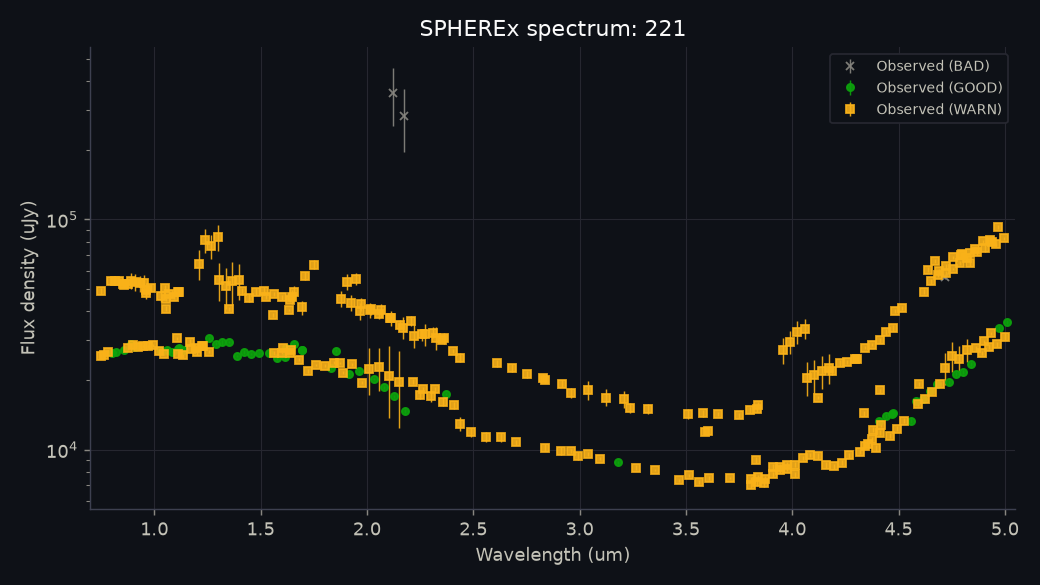

Values plotted in this chart, from the file beside it:
obs_id, detector, band, mjd, wavelength_um, bandwidth_um, flux_uJy, flux_err_uJy, snr, quality_flag, quality_reasons, x_pix, y_pix, centroid_shift_pix, measured_ra_deg, measured_dec_deg, background_MJy_sr, zodi_model_MJy_sr, psf_zone, psf_fraction_in_stamp, trail_length_pix, wavelength_method, source_file, data_release
2026W30_1B_0609_4, 1, B1, 61244, 0.7477, 0.01758, 25572, 494.4, 51.73, WARN, 3 pixel(s) in PSF core flagged (e.g. SOU…, 19.7, 20.19, 0.0, 38.16, 5.45, 0.3655, 0.3432, 429, 0.9988, 0.209, APPROX_LOOKUP, level2_2026W30_1B_0609_4D1_spx_l2b-v27-2…, qr3 l2b-v27-2026-222
2025W39_1A_0428_4, 1, B1, 60942, 0.7485, 0.01809, 49035, 1494, 32.82, WARN, 8 pixel(s) in PSF core flagged (e.g. SOU…, 20.3, 20.15, 0.0, 287.9, -19.18, 0.4836, 0.2608, 435, 0.9904, 0.1195, APPROX_LOOKUP, level2_2025W39_1A_0428_4D1_spx_l2b-v27-2…, dr1 l2b-v27-2026-238
2026W30_1B_0623_1, 1, B1, 61244, 0.7655, 0.0184, 25807, 581.1, 44.41, WARN, 1 pixel(s) in PSF core flagged (e.g. SOU…, 19.74, 19.57, 0.0, 38.18, 5.451, 0.3807, 0.3565, 387, 0.995, 0.2169, APPROX_LOOKUP, level2_2026W30_1B_0623_1D1_spx_l2b-v27-2…, qr3 l2b-v27-2026-222
2026W30_1B_0623_2, 1, B1, 61244, 0.7837, 0.01917, 26676, 515.4, 51.76, WARN, 1 pixel(s) in PSF core flagged (e.g. SOU…, 20.24, 19.85, 0.0, 38.18, 5.451, 0.3848, 0.3629, 366, 1.001, 0.2144, APPROX_LOOKUP, level2_2026W30_1B_0623_2D1_spx_l2b-v27-2…, qr3 l2b-v27-2026-222
2025W38_1A_0584_1, 1, B1, 60935, 0.7976, 0.01965, 53837, 1351, 39.85, WARN, 9 pixel(s) in PSF core flagged (e.g. SOU…, 20.16, 19.92, 0.0, 287, -18.8, 0.4064, 0.2571, 346, 1.001, 0.09842, APPROX_LOOKUP, level2_2025W38_1A_0584_1D1_spx_l2b-v27-2…, dr1 l2b-v27-2026-237
2026W30_1B_0623_3, 1, B1, 61244, 0.8023, 0.01992, 26335, 761.4, 34.59, GOOD, trailed PSF model used (0.22 px); wavele…, 19.85, 20.03, 0.0, 38.18, 5.451, 0.3847, 0.3646, 345, 1.002, 0.2115, APPROX_LOOKUP, level2_2026W30_1B_0623_3D1_spx_l2b-v27-2…, qr3 l2b-v27-2026-222
2025W38_1A_0584_2, 1, B1, 60935, 0.8163, 0.02047, 53879, 1406, 38.32, WARN, 8 pixel(s) in PSF core flagged (e.g. SOU…, 19.74, 20.15, 0.0, 287, -18.8, 0.418, 0.2575, 325, 0.9965, 0.09458, APPROX_LOOKUP, level2_2025W38_1A_0584_2D1_spx_l2b-v27-2…, dr1 l2b-v27-2026-237
2026W30_1B_0623_4, 1, B1, 61244, 0.8213, 0.02059, 26561, 350.6, 75.75, GOOD, trailed PSF model used (0.21 px); wavele…, 19.55, 20.21, 0.0, 38.18, 5.451, 0.3932, 0.3683, 324, 1.002, 0.2083, APPROX_LOOKUP, level2_2026W30_1B_0623_4D1_spx_l2b-v27-2…, qr3 l2b-v27-2026-222
2025W38_1A_0584_3, 1, B1, 60935, 0.8357, 0.02103, 54037, 1421, 38.02, WARN, 7 pixel(s) in PSF core flagged (e.g. SOU…, 19.83, 20.35, 0.0, 287, -18.8, 0.4265, 0.2592, 304, 1.008, 0.09003, APPROX_LOOKUP, level2_2025W38_1A_0584_3D1_spx_l2b-v27-2…, dr1 l2b-v27-2026-237
2025W38_1A_0584_4, 1, B1, 60935, 0.8551, 0.02158, 52608, 1313, 40.05, WARN, 9 pixel(s) in PSF core flagged (e.g. SOU…, 19.64, 19.54, 0.0, 287, -18.8, 0.4177, 0.2528, 283, 0.9952, 0.0848, APPROX_LOOKUP, level2_2025W38_1A_0584_4D1_spx_l2b-v27-2…, dr1 l2b-v27-2026-237
2026W30_2A_0349_1, 1, B1, 61246, 0.8568, 0.02123, 27041, 633.9, 42.66, GOOD, trailed PSF model used (0.22 px); wavele…, 19.56, 20.08, 0.0, 38.68, 5.477, 0.3818, 0.3514, 279, 1.002, 0.212, APPROX_LOOKUP, level2_2026W30_2A_0349_1D1_spx_l2b-v27-2…, qr3 l2b-v27-2026-224
2025W38_2C_0234_1, 1, B1, 60938, 0.8577, 0.02169, 51733, 890, 58.12, WARN, 8 pixel(s) in PSF core flagged (e.g. SOU…, 19.93, 19.72, 0.0, 287.3, -18.94, 0.4651, 0.2582, 284, 0.9966, 0.1086, APPROX_LOOKUP, level2_2025W38_2C_0234_1D1_spx_l2b-v27-2…, dr1 l2b-v27-2026-237
2026W30_2A_0349_2, 1, B1, 61246, 0.8773, 0.02192, 27700, 702.3, 39.44, WARN, 1 pixel(s) in PSF core flagged (e.g. SOU…, 19.88, 20.22, 0.0, 38.68, 5.477, 0.3867, 0.3581, 258, 0.9935, 0.2093, APPROX_LOOKUP, level2_2026W30_2A_0349_2D1_spx_l2b-v27-2…, qr3 l2b-v27-2026-224
2025W38_2C_0234_2, 1, B1, 60938, 0.8783, 0.0224, 52541, 1009, 52.06, WARN, 8 pixel(s) in PSF core flagged (e.g. SOU…, 19.6, 19.72, 0.0, 287.3, -18.94, 0.5242, 0.2631, 263, 1.002, 0.105, APPROX_LOOKUP, level2_2025W38_2C_0234_2D1_spx_l2b-v27-2…, dr1 l2b-v27-2026-237
2025W38_2C_0512_1, 1, B1, 60939, 0.8889, 0.02293, 54065, 4428, 12.21, WARN, 8 pixel(s) in PSF core flagged (e.g. SOU…, 20.42, 20.1, 0.0, 287.5, -19.01, 0.4249, 0.269, 243, 0.9993, 0.1124, APPROX_LOOKUP, level2_2025W38_2C_0512_1D1_spx_l2b-v27-2…, dr1 l2b-v27-2026-237
2026W31_1B_0363_1, 1, B1, 61250, 0.8894, 0.02235, 28785, 208.6, 138, GOOD, trailed PSF model used (0.21 px); wavele…, 19.61, 19.75, 0.0, 39.64, 5.507, 0.3633, 0.3448, 251, 0.9965, 0.2044, APPROX_LOOKUP, level2_2026W31_1B_0363_1D1_spx_l2b-v27-2…, qr3 l2b-v27-2026-224
2026W30_2A_0349_3, 1, B1, 61246, 0.8981, 0.02269, 28515, 704.6, 40.47, WARN, 2 pixel(s) in PSF core flagged (e.g. SOU…, 20.34, 20.29, 0.0, 38.68, 5.477, 0.3896, 0.3635, 216, 0.9948, 0.2062, APPROX_LOOKUP, level2_2026W30_2A_0349_3D1_spx_l2b-v27-2…, qr3 l2b-v27-2026-224
2025W38_2C_0512_2, 1, B1, 60939, 0.9099, 0.02364, 53341, 4452, 11.98, WARN, 7 pixel(s) in PSF core flagged (e.g. SOU…, 20.16, 19.95, 0.0, 287.5, -19.01, 0.431, 0.2698, 222, 1.008, 0.1086, APPROX_LOOKUP, level2_2025W38_2C_0512_2D1_spx_l2b-v27-2…, dr1 l2b-v27-2026-237
2026W31_1B_0363_2, 1, B1, 61250, 0.9103, 0.02366, 27995, 370.2, 75.62, GOOD, trailed PSF model used (0.20 px); wavele…, 19.87, 20.43, 0.0, 39.64, 5.507, 0.3675, 0.3464, 230, 0.9967, 0.2017, APPROX_LOOKUP, level2_2026W31_1B_0363_2D1_spx_l2b-v27-2…, qr3 l2b-v27-2026-224
2026W30_2A_0452_1, 1, B1, 61247, 0.924, 0.02362, 27998, 249.2, 112.3, WARN, 7 pixel(s) in PSF core flagged (e.g. SOU…, 19.99, 19.51, 0.0, 38.8, 5.483, 0.4078, 0.3625, 194, 1.006, 0.2125, APPROX_LOOKUP, level2_2026W30_2A_0452_1D1_spx_l2b-v27-2…, qr3 l2b-v27-2026-224
2025W38_2C_0512_3, 1, B1, 60939, 0.9318, 0.02397, 52761, 4262, 12.38, WARN, 8 pixel(s) in PSF core flagged (e.g. SOU…, 20.41, 19.81, 0.0, 287.5, -19.01, 0.446, 0.27, 201, 0.9987, 0.1042, APPROX_LOOKUP, level2_2025W38_2C_0512_3D1_spx_l2b-v27-2…, dr1 l2b-v27-2026-237
2026W30_2A_0452_2, 1, B1, 61247, 0.946, 0.0246, 28171, 344.6, 81.74, WARN, 12 pixel(s) in PSF core flagged (e.g. SO…, 19.51, 20.49, 0.0, 38.8, 5.482, 0.4164, 0.3654, 173, 1, 0.2101, APPROX_LOOKUP, level2_2026W30_2A_0452_2D1_spx_l2b-v27-2…, qr3 l2b-v27-2026-224
2025W38_2C_0512_4, 1, B1, 60939, 0.9538, 0.02432, 52935, 4251, 12.45, WARN, 7 pixel(s) in PSF core flagged (e.g. SOU…, 20.4, 19.64, 0.0, 287.5, -19.01, 0.4433, 0.2729, 159, 0.9935, 0.09917, APPROX_LOOKUP, level2_2025W38_2C_0512_4D1_spx_l2b-v27-2…, dr1 l2b-v27-2026-237
2025W39_1A_0178_1, 1, B1, 60941, 0.9618, 0.02466, 49434, 2925, 16.9, WARN, 7 pixel(s) in PSF core flagged (e.g. SOU…, 20.17, 19.9, 0.0, 287.7, -19.12, 0.5802, 0.2795, 160, 1.003, 0.1227, APPROX_LOOKUP, level2_2025W39_1A_0178_1D1_spx_l2b-v27-2…, dr1 l2b-v27-2026-238
2025W39_2A_0100_1, 1, B1, 60944, 0.9629, 0.02464, 47828, 2527, 18.93, WARN, 7 pixel(s) in PSF core flagged (e.g. SOU…, 20.03, 19.66, 0.0, 288.2, -19.27, 0.5987, 0.2891, 163, 0.9965, 0.1346, APPROX_LOOKUP, level2_2025W39_2A_0100_1D1_spx_l2b-v27-2…, dr1 l2b-v27-2026-239
2026W30_2A_0452_3, 1, B1, 61247, 0.9686, 0.02542, 28082, 302.6, 92.81, WARN, 7 pixel(s) in PSF core flagged (e.g. SOU…, 20.16, 20.42, 0.0, 38.8, 5.482, 0.4186, 0.3704, 152, 0.9967, 0.2073, APPROX_LOOKUP, level2_2026W30_2A_0452_3D1_spx_l2b-v27-2…, qr3 l2b-v27-2026-224
2025W39_2A_0174_1, 1, B1, 60944, 0.9838, 0.02561, 50550, 1796, 28.15, WARN, 7 pixel(s) in PSF core flagged (e.g. SOU…, 19.73, 19.91, 0.0, 288.2, -19.28, 0.4369, 0.295, 142, 0.9965, 0.1346, APPROX_LOOKUP, level2_2025W39_2A_0174_1D1_spx_l2b-v27-2…, dr1 l2b-v27-2026-239
2026W30_2A_0452_4, 1, B1, 61247, 0.9917, 0.02612, 28349, 401, 70.69, WARN, 8 pixel(s) in PSF core flagged (e.g. SOU…, 19.82, 20.31, 0.0, 38.8, 5.482, 0.4238, 0.3772, 131, 0.9941, 0.2041, APPROX_LOOKUP, level2_2026W30_2A_0452_4D1_spx_l2b-v27-2…, qr3 l2b-v27-2026-224
2026W30_2A_0558_1, 1, B1, 61247, 1.021, 0.0271, 26817, 317.4, 84.49, WARN, 8 pixel(s) in PSF core flagged (e.g. SOU…, 19.99, 20.28, 0.0, 38.94, 5.488, 0.563, 0.3812, 88, 0.9933, 0.2111, APPROX_LOOKUP, level2_2026W30_2A_0558_1D1_spx_l2b-v27-2…, qr3 l2b-v27-2026-224
2025W39_1A_0178_4, 1, B1, 60941, 1.033, 0.0273, 46437, 2627, 17.68, WARN, 8 pixel(s) in PSF core flagged (e.g. SOU…, 20.24, 19.96, 0.0, 287.7, -19.12, 0.5789, 0.2899, 76, 0.9986, 0.1117, APPROX_LOOKUP, level2_2025W39_1A_0178_4D1_spx_l2b-v27-2…, dr1 l2b-v27-2026-238
2026W30_2A_0166_1, 1, B1, 61245, 1.034, 0.02758, 26716, 385.6, 69.28, GOOD, trailed PSF model used (0.22 px); wavele…, 19.52, 20.09, 0.0, 38.47, 5.467, 0.414, 0.3914, 70, 1.007, 0.2136, APPROX_LOOKUP, level2_2026W30_2A_0166_1D1_spx_l2b-v27-2…, qr3 l2b-v27-2026-224
2026W30_2A_0558_2, 1, B1, 61247, 1.045, 0.02793, 26087, 276.7, 94.29, WARN, 1 rejected pixel(s) in PSF core; 8 pixel…, 19.51, 20.04, 0.0, 38.94, 5.488, 0.5717, 0.3842, 67, 0.9985, 0.2086, APPROX_LOOKUP, level2_2026W30_2A_0558_2D1_spx_l2b-v27-2…, qr3 l2b-v27-2026-224
2025W39_1A_0319_1, 1, B1, 60942, 1.051, 0.02776, 50156, 1684, 29.78, WARN, 7 pixel(s) in PSF core flagged (e.g. SOU…, 19.95, 19.74, 0.0, 287.8, -19.15, 0.4814, 0.2935, 77, 0.9956, 0.1218, APPROX_LOOKUP, level2_2025W39_1A_0319_1D1_spx_l2b-v27-2…, dr1 l2b-v27-2026-238
2026W36_2A_0314_1, 1, B1, 61288, 1.053, 0.02831, 45059, 638.4, 70.58, WARN, 9 pixel(s) in PSF core flagged (e.g. SOU…, 20.33, 20.17, 0.0, 45.78, 4.234, 0.8035, 0.2525, 49, 1.001, 0.1566, APPROX_LOOKUP, level2_2026W36_2A_0314_1D1_spx_l2b-v27-2…, qr3 l2b-v27-2026-254
2025W40_2B_0301_1, 1, B1, 60952, 1.057, 0.02823, 40989, 1136, 36.08, WARN, 8 pixel(s) in PSF core flagged (e.g. SOU…, 20.11, 20.12, 0.0, 289.6, -19.6, 0.4898, 0.3324, 46, 1.002, 0.1656, APPROX_LOOKUP, level2_2025W40_2B_0301_1D1_spx_l2b-v27-2…, dr1 l2b-v27-2026-241
2026W30_2A_0166_2, 1, B1, 61245, 1.058, 0.02848, 27211, 358.8, 75.85, GOOD, trailed PSF model used (0.22 px); wavele…, 19.89, 19.85, 0.0, 38.47, 5.467, 0.4376, 0.3949, 49, 1.001, 0.2109, APPROX_LOOKUP, level2_2026W30_2A_0166_2D1_spx_l2b-v27-2…, qr3 l2b-v27-2026-224
2025W39_1A_0480_1, 1, B1, 60943, 1.069, 0.02839, 47332, 884, 53.54, WARN, 9 pixel(s) in PSF core flagged (e.g. SOU…, 19.74, 20.45, 0.0, 288, -19.2, 1.027, 0.2943, 57, 0.9956, 0.1296, APPROX_LOOKUP, level2_2025W39_1A_0480_1D1_spx_l2b-v27-2…, dr1 l2b-v27-2026-238
2026W30_2A_0166_3, 1, B1, 61245, 1.084, 0.02922, 26435, 276.3, 95.69, GOOD, trailed PSF model used (0.21 px); wavele…, 19.51, 19.55, 0.0, 38.47, 5.467, 1.099, 0.3927, 28, 1.007, 0.2079, APPROX_LOOKUP, level2_2026W30_2A_0166_3D1_spx_l2b-v27-2…, qr3 l2b-v27-2026-224
2025W38_2C_0406_3, 2, B2, 60939, 1.086, 0.02546, , , , BAD, PSF fit failed; SNR < 3; trailed PSF mod…, 20.44, 19.88, 0.0, 287.4, -18.98, 1.734, , 429, , 0.1053, APPROX_LOOKUP, level2_2025W38_2C_0406_3D2_spx_l2b-v27-2…, dr1 l2b-v27-2026-237
2026W31_1B_0457_1, 2, B2, 61250, 1.091, 0.02555, , , , BAD, PSF fit failed; SNR < 3; trailed PSF mod…, 20.37, 20.1, 0.0, 39.75, 5.509, 1.378, , 436, , 0.2085, APPROX_LOOKUP, level2_2026W31_1B_0457_1D2_spx_l2b-v27-2…, qr3 l2b-v27-2026-224
2025W39_1A_0480_2, 1, B1, 60943, 1.095, 0.02921, 46137, 1053, 43.83, WARN, 7 pixel(s) in PSF core flagged (e.g. SOU…, 19.69, 19.9, 0.0, 288, -19.2, 1.163, 0.2944, 36, 1.01, 0.1269, APPROX_LOOKUP, level2_2025W39_1A_0480_2D1_spx_l2b-v27-2…, dr1 l2b-v27-2026-238
2026W31_2A_0334_2, 2, B2, 61253, 1.106, 0.02589, 30458, 539.6, 56.45, WARN, 1 pixel(s) in PSF core flagged (e.g. SOU…, 19.86, 19.87, 0.0, 40.44, 5.509, 0.3729, 0.3366, 435, 1.009, 0.2007, APPROX_LOOKUP, level2_2026W31_2A_0334_2D2_spx_l2b-v27-2…, qr3 l2b-v27-2026-224
2026W30_2A_0166_4, 1, B1, 61245, 1.109, 0.02995, 27465, 455.7, 60.28, GOOD, trailed PSF model used (0.21 px); wavele…, 20.26, 20.19, 0.0, 38.48, 5.467, 0.4383, 0.3905, 7, 0.9988, 0.2046, APPROX_LOOKUP, level2_2026W30_2A_0166_4D1_spx_l2b-v27-2…, qr3 l2b-v27-2026-224
2026W30_2A_0533_3, 2, B2, 61247, 1.11, 0.02605, 26059, 766.8, 33.99, WARN, 7 pixel(s) in PSF core flagged (e.g. SOU…, 20.36, 19.96, 0.0, 38.91, 5.487, 0.4456, 0.3675, 421, 0.9997, 0.2098, APPROX_LOOKUP, level2_2026W30_2A_0533_3D2_spx_l2b-v27-2…, qr3 l2b-v27-2026-224
2025W38_2C_0406_4, 2, B2, 60939, 1.111, 0.02632, 48322, 1673, 28.88, WARN, 7 pixel(s) in PSF core flagged (e.g. SOU…, 20.47, 19.98, 0.0, 287.4, -18.98, 0.4869, 0.2689, 408, 1.002, 0.1006, APPROX_LOOKUP, level2_2025W38_2C_0406_4D2_spx_l2b-v27-2…, dr1 l2b-v27-2026-237
2026W31_1B_0457_2, 2, B2, 61250, 1.116, 0.02661, 27672, 379.7, 72.88, GOOD, trailed PSF model used (0.21 px); wavele…, 19.63, 20.31, 0.0, 39.76, 5.509, 0.3846, 0.3522, 415, 0.9912, 0.2072, APPROX_LOOKUP, level2_2026W31_1B_0457_2D2_spx_l2b-v27-2…, qr3 l2b-v27-2026-224
2025W39_1A_0140_1, 2, B2, 60941, 1.117, 0.02656, 48448, 1280, 37.86, WARN, 8 pixel(s) in PSF core flagged (e.g. SOU…, 19.75, 19.66, 0.0, 287.7, -19.11, 0.4938, 0.2765, 409, 0.9953, 0.1226, APPROX_LOOKUP, level2_2025W39_1A_0140_1D2_spx_l2b-v27-2…, dr1 l2b-v27-2026-238
2026W30_2A_0533_4, 2, B2, 61247, 1.136, 0.0271, 25874, 837.9, 30.88, WARN, 7 pixel(s) in PSF core flagged (e.g. SOU…, 20.13, 20, 0.0, 38.91, 5.486, 0.4346, 0.372, 400, 1.001, 0.2069, APPROX_LOOKUP, level2_2026W30_2A_0533_4D2_spx_l2b-v27-2…, qr3 l2b-v27-2026-224
2026W31_1B_0457_3, 2, B2, 61250, 1.142, 0.02759, 27009, 444.2, 60.81, GOOD, trailed PSF model used (0.20 px); wavele…, 20, 20.37, 0.0, 39.76, 5.509, 0.3785, 0.3552, 394, 0.9966, 0.2053, APPROX_LOOKUP, level2_2026W31_1B_0457_3D2_spx_l2b-v27-2…, qr3 l2b-v27-2026-224
2026W31_1B_0472_1, 2, B2, 61250, 1.17, 0.02807, 29461, 910.9, 32.34, WARN, 7 pixel(s) in PSF core flagged (e.g. SOU…, 20.42, 19.91, 0.0, 39.77, 5.509, 0.3845, 0.3595, 373, 0.9953, 0.2062, APPROX_LOOKUP, level2_2026W31_1B_0472_1D2_spx_l2b-v27-2…, qr3 l2b-v27-2026-224
2026W30_2A_0631_1, 2, B2, 61247, 1.171, 0.02824, 27368, 487, 56.2, WARN, 7 pixel(s) in PSF core flagged (e.g. SOU…, 20.13, 19.7, 0.0, 39.04, 5.492, 0.4508, 0.3744, 358, 1, 0.2147, APPROX_LOOKUP, level2_2026W30_2A_0631_1D2_spx_l2b_retry…, qr3
2026W31_1B_0472_2, 2, B2, 61250, 1.198, 0.02867, 27508, 939.4, 29.28, WARN, 7 pixel(s) in PSF core flagged (e.g. SOU…, 19.79, 19.8, 0.0, 39.77, 5.509, 0.3864, 0.3626, 352, 1, 0.2039, APPROX_LOOKUP, level2_2026W31_1B_0472_2D2_spx_l2b-v27-2…, qr3 l2b-v27-2026-224
2026W30_2A_0631_2, 2, B2, 61247, 1.199, 0.02897, 26453, 578.2, 45.75, WARN, 8 pixel(s) in PSF core flagged (e.g. SOU…, 19.78, 19.61, 0.0, 39.04, 5.492, 0.4351, 0.3777, 337, 0.9965, 0.2138, APPROX_LOOKUP, level2_2026W30_2A_0631_2D2_spx_l2b-v27-2…, qr3 l2b-v27-2026-224
2025W37_2A_0701_1, 2, B2, 60933, 1.209, 0.02933, 64152, 9643, 6.653, WARN, 8 pixel(s) in PSF core flagged (e.g. SOU…, 20.36, 20.23, 0.3536, 286.7, -18.63, 0.4355, 0.2607, 320, 0.9946, 0.08775, APPROX_LOOKUP, level2_2025W37_2A_0701_1D2_spx_l2b-v27-2…, dr1 l2b-v27-2026-236
2026W31_1B_0472_3, 2, B2, 61250, 1.226, 0.0294, 28231, 966.8, 29.2, WARN, 7 pixel(s) in PSF core flagged (e.g. SOU…, 20.25, 19.62, 0.0, 39.77, 5.509, 0.3913, 0.3687, 331, 1.002, 0.2012, APPROX_LOOKUP, level2_2026W31_1B_0472_3D2_spx_l2b-v27-2…, qr3 l2b-v27-2026-224
2026W30_2A_0631_3, 2, B2, 61247, 1.227, 0.02948, 28162, 373.7, 75.36, WARN, 12 pixel(s) in PSF core flagged (e.g. SO…, 19.51, 19.57, 0.0, 39.04, 5.492, 0.4488, 0.3842, 316, 0.9891, 0.2122, APPROX_LOOKUP, level2_2026W30_2A_0631_3D2_spx_l2b-v27-2…, qr3 l2b-v27-2026-224
2025W37_2A_0701_2, 2, B2, 60933, 1.238, 0.02979, 81225, 9668, 8.401, WARN, 7 pixel(s) in PSF core flagged (e.g. SOU…, 20.51, 20.13, 0.7906, 286.7, -18.63, 0.4502, 0.2634, 299, 0.9952, 0.08381, APPROX_LOOKUP, level2_2025W37_2A_0701_2D2_spx_l2b-v27-2…, dr1 l2b-v27-2026-236
2026W30_2A_0631_4, 2, B2, 61247, 1.256, 0.03016, 26678, 309.3, 86.26, WARN, 7 pixel(s) in PSF core flagged (e.g. SOU…, 20.28, 20.41, 0.0, 39.04, 5.492, 0.4518, 0.3868, 295, 0.9895, 0.2101, APPROX_LOOKUP, level2_2026W30_2A_0631_4D2_spx_l2b-v27-2…, qr3 l2b-v27-2026-224
2026W31_1B_0570_1, 2, B2, 61251, 1.259, 0.0302, 30408, 402.5, 75.54, GOOD, trailed PSF model used (0.20 px); wavele…, 20.35, 19.84, 0.0, 39.88, 5.51, 0.3954, 0.3693, 289, 0.9863, 0.2054, APPROX_LOOKUP, level2_2026W31_1B_0570_1D2_spx_l2b-v27-2…, qr3 l2b-v27-2026-224
2025W37_2A_0701_3, 2, B2, 60933, 1.268, 0.03054, 76557, 9237, 8.288, WARN, 1 rejected pixel(s) in PSF core; 6 pixel…, 20.67, 19.73, 0.9014, 286.7, -18.63, 0.4612, 0.2647, 278, 0.9987, 0.07914, APPROX_LOOKUP, level2_2025W37_2A_0701_3D2_spx_l2b-v27-2…, dr1 l2b-v27-2026-236
... 250 more rows
